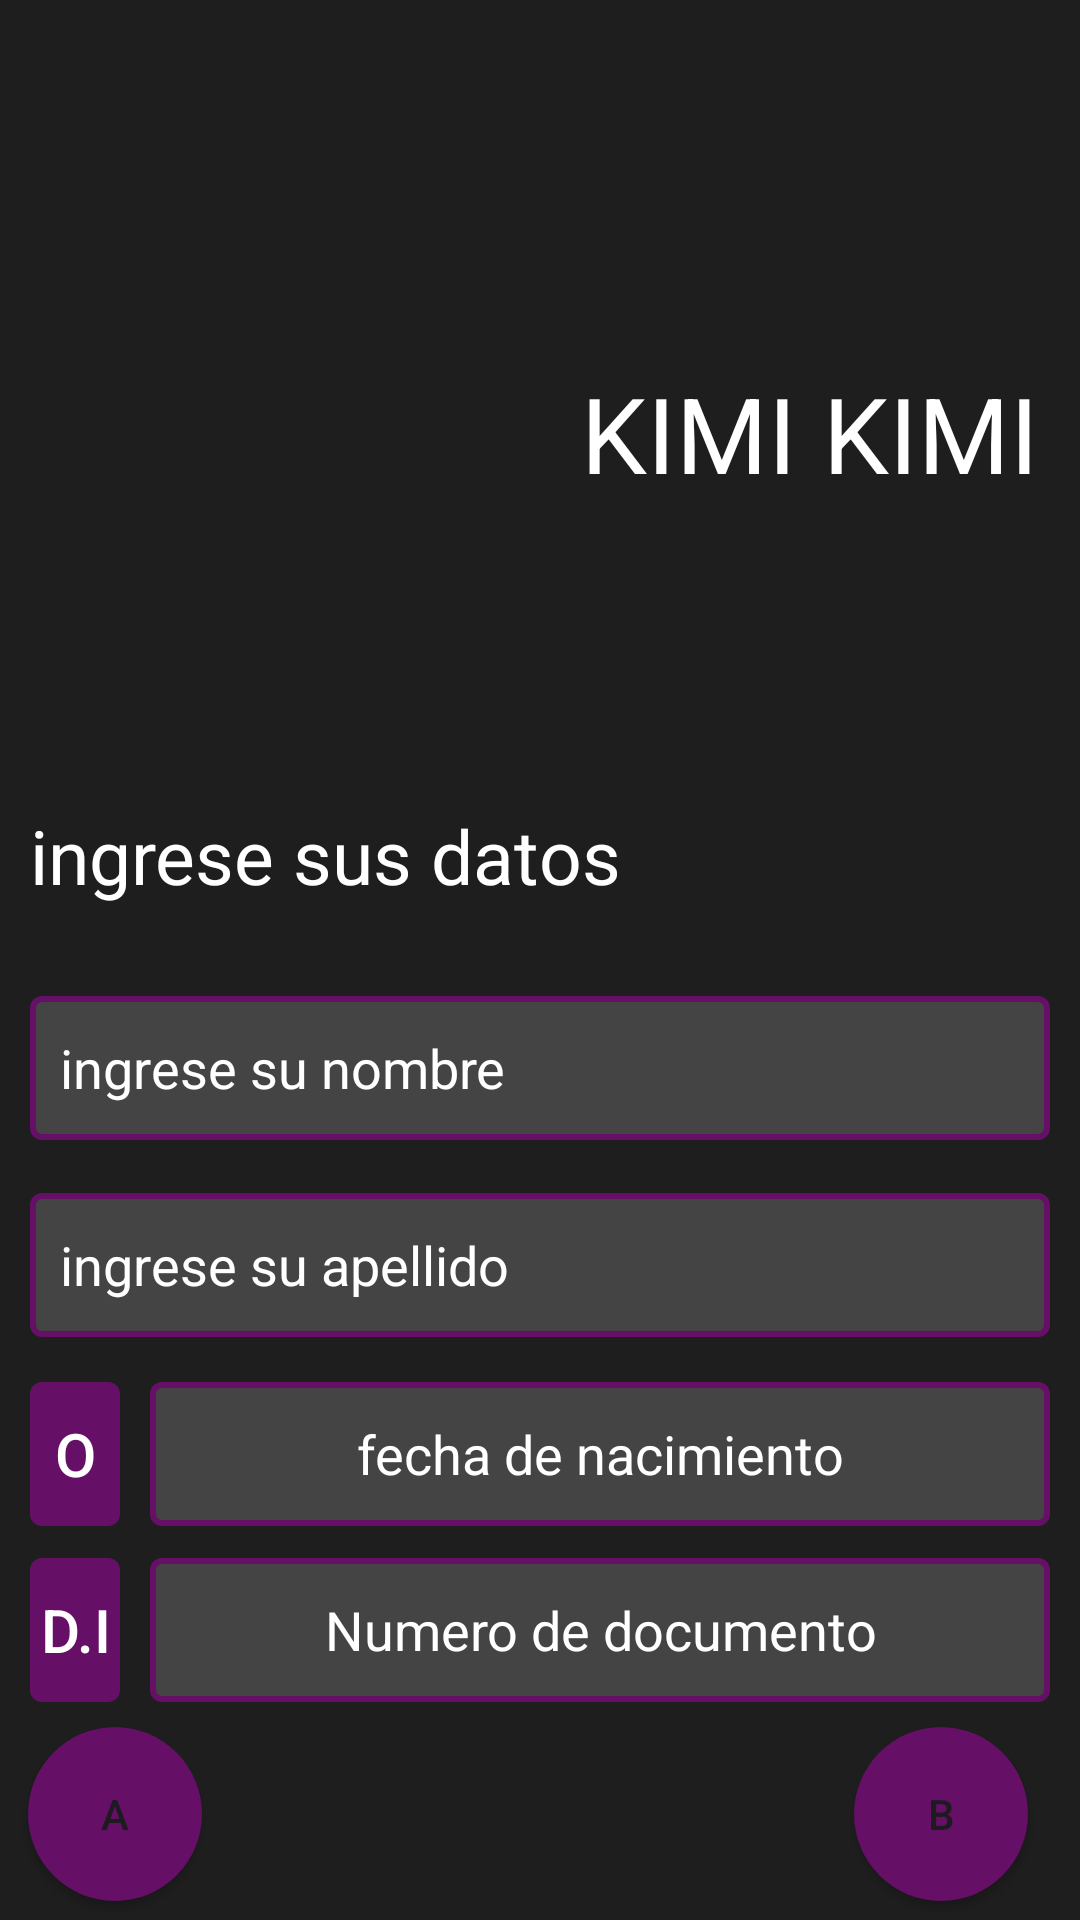

The Android layout XML behind this screen, and the referenced resources:
<!-- AndroidManifest.xml: application theme Theme.Karen1 -->
<!-- res/layout/activity_registro.xml -->
<?xml version="1.0" encoding="utf-8"?>
<androidx.constraintlayout.widget.ConstraintLayout xmlns:android="http://schemas.android.com/apk/res/android"
    xmlns:app="http://schemas.android.com/apk/res-auto"
    xmlns:tools="http://schemas.android.com/tools"
    android:layout_width="match_parent"
    android:layout_height="match_parent"
    android:background="#1E1E1E"
    tools:context=".registro">

    <TextView
        android:id="@+id/textView3"
        android:layout_width="wrap_content"
        android:layout_height="wrap_content"
        android:text="KIMI KIMI"
        android:textColor="#FFFFFF"
        android:textSize="35sp"
        app:layout_constraintBottom_toBottomOf="parent"
        app:layout_constraintEnd_toEndOf="parent"
        app:layout_constraintHorizontal_bias="0.333"
        app:layout_constraintStart_toEndOf="@+id/imageView"
        app:layout_constraintTop_toTopOf="parent"
        app:layout_constraintVertical_bias="0.204" />

    <ImageView
        android:id="@+id/imageView"
        android:layout_width="187dp"
        android:layout_height="187dp"
        app:layout_constraintBottom_toBottomOf="parent"
        app:layout_constraintEnd_toEndOf="parent"
        app:layout_constraintHorizontal_bias="0.0"
        app:layout_constraintStart_toStartOf="parent"
        app:layout_constraintTop_toTopOf="parent"
        app:layout_constraintVertical_bias="0.0"
        app:srcCompat="@drawable/icono_perfil" />

    <TextView
        android:id="@+id/textView4"
        android:layout_width="0dp"
        android:layout_height="wrap_content"
        android:text="ingrese sus datos"
        android:layout_marginStart="10dp"
        android:layout_marginEnd="10dp"
        android:textColor="#FFFFFF"
        android:textSize="25sp"

        app:layout_constraintBottom_toBottomOf="parent"
        app:layout_constraintEnd_toEndOf="parent"
        app:layout_constraintHorizontal_bias="0.178"
        app:layout_constraintStart_toStartOf="parent"
        app:layout_constraintTop_toBottomOf="@+id/imageView"
        app:layout_constraintVertical_bias="0.194" />


    <EditText
        android:id="@+id/editText"
        android:layout_width="0dp"
        android:layout_height="48dp"
        android:layout_marginStart="10dp"
        android:layout_marginEnd="10dp"
        android:background="@drawable/fondomorado"
        android:hint="ingrese su nombre "
        android:inputType="textPersonName"
        android:paddingStart="10dp"
        android:textColor="#FFFFFF"
        android:textColorHint="#FFFFFF"


        android:textSize="18sp"
        app:layout_constraintBottom_toBottomOf="parent"
        app:layout_constraintEnd_toEndOf="parent"
        app:layout_constraintHorizontal_bias="0.0"
        app:layout_constraintStart_toStartOf="parent"
        app:layout_constraintTop_toBottomOf="@+id/textView4"
        app:layout_constraintVertical_bias="0.103" />

    <EditText
        android:id="@+id/editText2"
        android:layout_width="0dp"
        android:layout_height="48dp"
        android:layout_marginStart="10dp"
        android:layout_marginEnd="10dp"
        android:background="@drawable/fondomorado"
        android:hint="ingrese su apellido"
        android:paddingStart="10dp"
        android:textColor="#FFFFFF"
        android:textColorHint="#FFFFFF"
        app:layout_constraintBottom_toBottomOf="parent"
        app:layout_constraintEnd_toEndOf="parent"
        app:layout_constraintHorizontal_bias="0.0"
        app:layout_constraintStart_toStartOf="parent"
        app:layout_constraintTop_toBottomOf="@+id/editText"
        app:layout_constraintVertical_bias="0.083" />

    <Button
        android:id="@+id/button3"
        android:layout_width="0dp"
        android:layout_height="48dp"
        android:layout_marginStart="10dp"
        android:layout_marginEnd="320dp"
        android:text="o"
        android:textColor="#FFFFFF"
        android:textSize="20sp"
        android:background="@drawable/esquinaredonda"
        android:clickable="true"
        app:layout_constraintBottom_toBottomOf="parent"
        app:layout_constraintEnd_toEndOf="parent"
        app:layout_constraintHorizontal_bias="0.031"
        app:layout_constraintStart_toStartOf="parent"
        app:layout_constraintTop_toBottomOf="@+id/editText2"
        app:layout_constraintVertical_bias="0.103" />

    <TextView
        android:id="@+id/textView5"
        android:layout_width="0dp"
        android:layout_height="48dp"
        android:layout_marginStart="10dp"
        android:layout_marginEnd="10dp"
        android:gravity="center"
        android:text="fecha de nacimiento"
        android:textColor="#FFFFFF"
        android:textSize="18sp"
        android:background="@drawable/fondomorado"


        app:layout_constraintBottom_toBottomOf="parent"
        app:layout_constraintEnd_toEndOf="parent"
        app:layout_constraintHorizontal_bias="1.0"
        app:layout_constraintStart_toEndOf="@+id/button3"
        app:layout_constraintTop_toBottomOf="@+id/editText2"
        app:layout_constraintVertical_bias="0.103" />

    <Button
        android:id="@+id/button4"
        android:layout_width="0dp"
        android:layout_height="48dp"
        android:text="D.I"
        android:layout_marginStart="10dp"
        android:layout_marginEnd="320dp"
        android:textColor="#FFFFFF"
        android:textSize="20sp"
        android:background="@drawable/esquinaredonda"
        android:clickable="true"
        app:layout_constraintBottom_toBottomOf="parent"
        app:layout_constraintEnd_toEndOf="parent"
        app:layout_constraintHorizontal_bias="0.031"
        app:layout_constraintStart_toStartOf="parent"
        app:layout_constraintTop_toBottomOf="@+id/button3"
        app:layout_constraintVertical_bias="0.126" />

    <TextView
        android:id="@+id/textView6"
        android:layout_width="0dp"
        android:layout_height="48dp"
        android:layout_marginStart="10dp"
        android:layout_marginEnd="10dp"
        android:background="@drawable/fondomorado"
        android:gravity="center"
        android:text="Numero de documento"
        android:textColor="#FFFFFF"
        android:textSize="18sp"

        app:layout_constraintBottom_toBottomOf="parent"
        app:layout_constraintEnd_toEndOf="parent"
        app:layout_constraintHorizontal_bias="1.0"
        app:layout_constraintStart_toEndOf="@+id/button4"
        app:layout_constraintTop_toBottomOf="@+id/textView5"
        app:layout_constraintVertical_bias="0.126" />

    <Button
        android:id="@+id/button5"
        android:layout_width="58dp"
        android:layout_height="58dp"
        android:text="a"
        android:background="@drawable/redondo"
        app:layout_constraintBottom_toBottomOf="parent"
        app:layout_constraintEnd_toEndOf="parent"
        app:layout_constraintHorizontal_bias="0.031"
        app:layout_constraintStart_toStartOf="parent"
        app:layout_constraintTop_toBottomOf="@+id/button4"
        app:layout_constraintVertical_bias="0.579" />

    <Button
        android:id="@+id/button6"
        android:layout_width="58dp"
        android:layout_height="58dp"
        android:text="b"
        android:background="@drawable/redondo"
        app:layout_constraintBottom_toBottomOf="parent"
        app:layout_constraintEnd_toEndOf="parent"
        app:layout_constraintHorizontal_bias="0.926"
        app:layout_constraintStart_toEndOf="@+id/button5"
        app:layout_constraintTop_toBottomOf="@+id/textView6"
        app:layout_constraintVertical_bias="0.579" />


</androidx.constraintlayout.widget.ConstraintLayout>
<!-- resources referenced by this layout -->
<resources>
  <!-- drawable esquinaredonda (drawable) -->
  <shape xmlns:android="http://schemas.android.com/apk/res/android">
      <solid android:color="#650f67"/>
      <corners android:radius="4dp"/>
  </shape>
  <!-- drawable fondomorado (drawable) -->
  <shape xmlns:android="http://schemas.android.com/apk/res/android">
      <solid android:color="#454444"/>
      <stroke android:color="#650f67" android:width="2dp"/>
      <corners android:radius="3dp"/>
  </shape>
  <!-- drawable redondo (drawable) -->
  <shape xmlns:android="http://schemas.android.com/apk/res/android"
      android:shape="oval">
      <solid android:color="#650f67"/>
  </shape>
  <style name="Theme.Karen1" parent="Base.Theme.Karen1" />
  <style name="Base.Theme.Karen1" parent="Theme.Material3.DayNight.NoActionBar">
          
          
      </style>
</resources>
